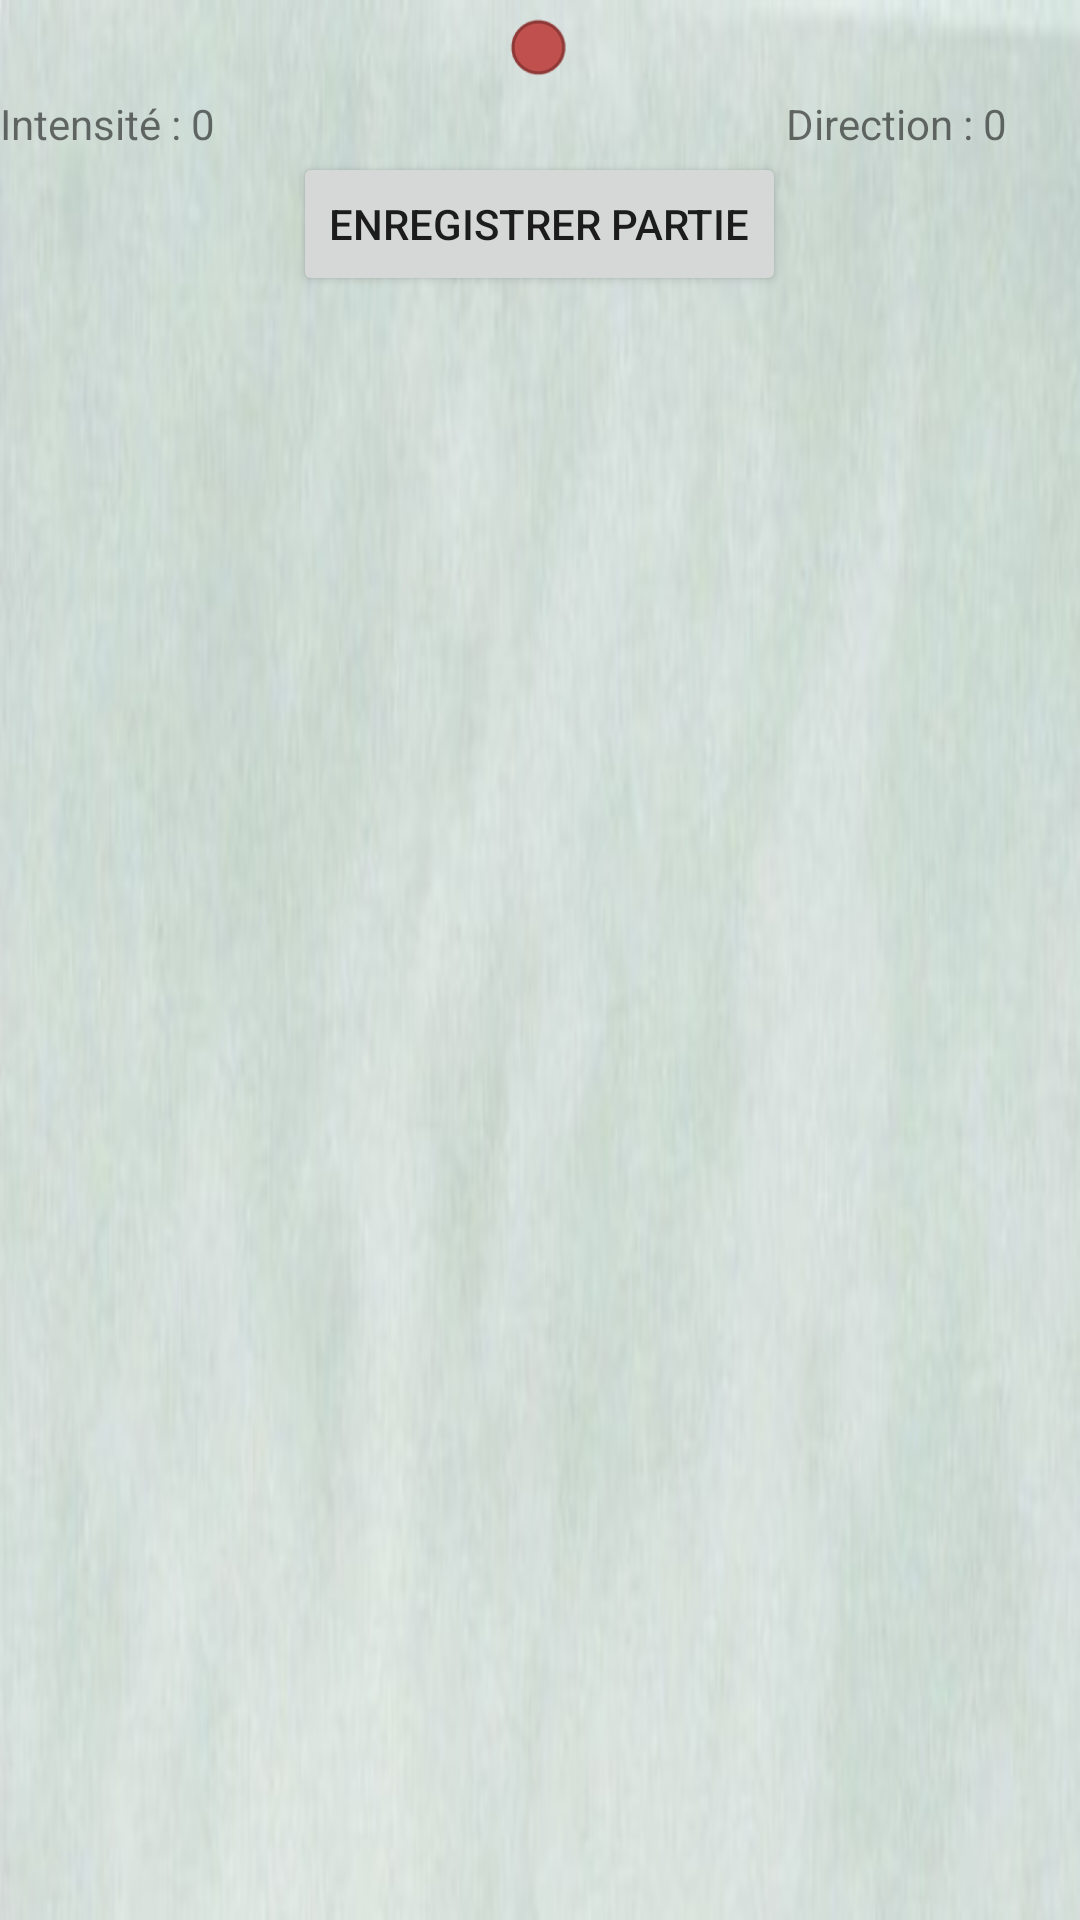

Android layout source for this screen:
<!-- AndroidManifest.xml: application theme MyMaterialTheme -->
<!-- res/layout/fragment_3.xml -->
<?xml version="1.0" encoding="utf-8"?>
<LinearLayout xmlns:android="http://schemas.android.com/apk/res/android"
    android:layout_width="match_parent"
    android:layout_height="match_parent"
    android:weightSum="1"
    android:orientation="vertical"
    android:background="@drawable/ver_img">

    <ImageView
        android:layout_width="match_parent"
        android:layout_height="@dimen/navigation_max_width"
        android:id="@+id/cible22Fin"
        android:layout_gravity="center_horizontal"
        android:src="@mipmap/cible22fin" />

    <ImageView

        android:layout_width="30dp"
        android:layout_height="30dp"
        android:id="@+id/reticule_client"
        android:layout_gravity="center_horizontal"
        android:src="@mipmap/reticuleronde"
        android:layout_weight="0.02" />

    <RelativeLayout
        android:layout_width="match_parent"
        android:layout_height="513dp">

        <Button
            android:layout_width="wrap_content"
            android:layout_height="wrap_content"
            android:text="Enregistrer Partie"
            android:id="@+id/enregistrer"
            android:layout_below="@+id/intensite"
            android:layout_centerHorizontal="true" />

        <TextView
            android:layout_width="wrap_content"
            android:layout_height="wrap_content"
            android:text="Intensité : 0"
            android:id="@+id/intensite"
            android:layout_alignParentTop="true"
            android:layout_alignParentLeft="true"
            android:layout_alignParentStart="true"
            android:layout_toLeftOf="@+id/enregistrer"
            android:layout_toStartOf="@+id/enregistrer" />

        <TextView
            android:layout_width="wrap_content"
            android:layout_height="wrap_content"
            android:text="Direction : 0"
            android:id="@+id/direction"
            android:layout_alignParentRight="true"
            android:layout_alignParentEnd="true"
            android:layout_alignBottom="@+id/Intensité"
            android:layout_toRightOf="@+id/enregistrer"
            android:layout_toEndOf="@+id/enregistrer" />
    </RelativeLayout>
</LinearLayout>
<!-- resources referenced by this layout -->
<resources>
  <!-- drawable ver_img: jpg bitmap (drawable, 25922 bytes) -->
  <!-- mipmap cible22fin: png bitmap (mipmap-hdpi, 160534 bytes) -->
  <!-- mipmap reticuleronde: png bitmap (mipmap-hdpi, 1950 bytes) -->
  <style name="MyMaterialTheme" parent="MyMaterialTheme.Base">
  
      </style>
  <style name="MyMaterialTheme.Base" parent="Theme.AppCompat.Light.DarkActionBar">
          <item name="windowNoTitle">true</item>
          <item name="windowActionBar">false</item>
          <item name="colorPrimary">#5E5E5E</item>
          <item name="colorPrimaryDark">#5E5E5E</item>
          <item name="colorAccent">@color/colorAccent</item>
      </style>
  <color name="colorAccent">#c8e8ff</color>
</resources>
